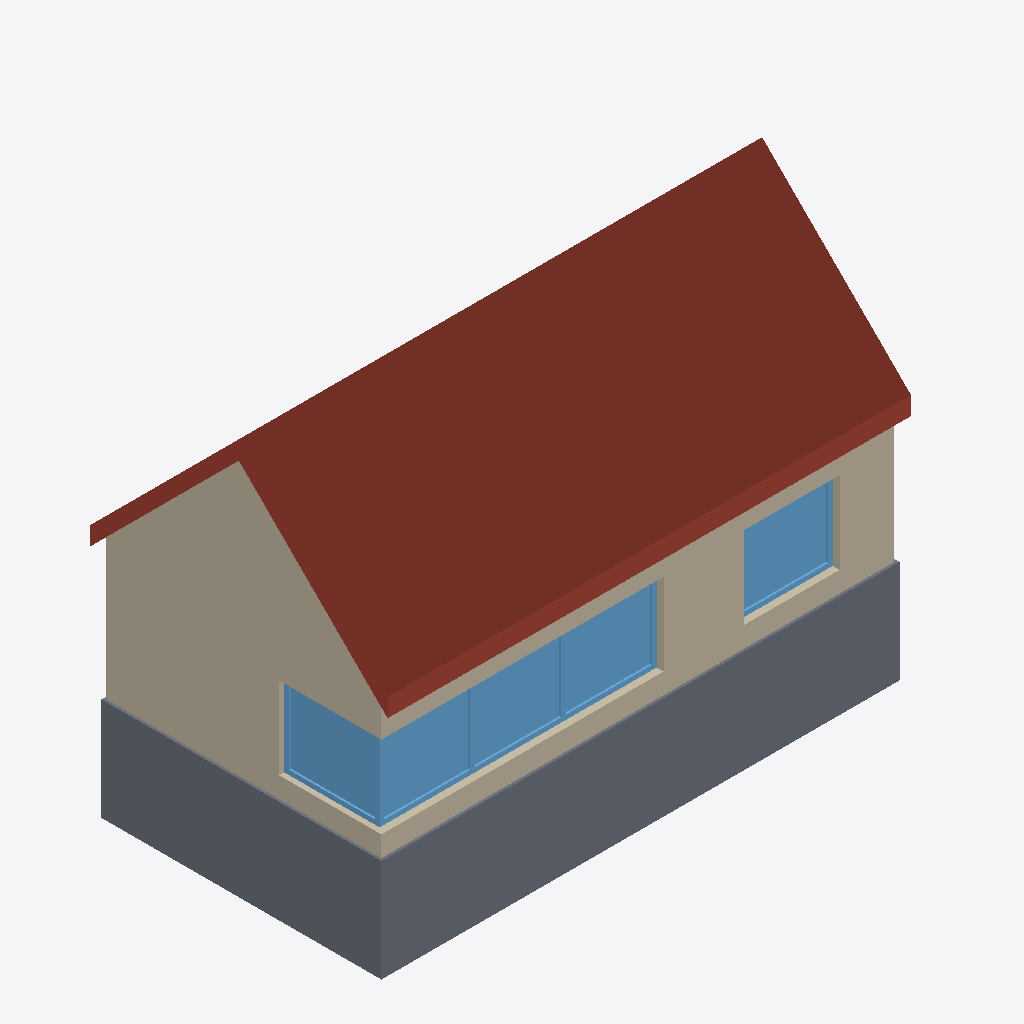
Isometric view of an IFC building model (IFC-SPF (STEP), schema IFC2X3, length unit millimetre), seen from the south-west, elements coloured by IFC class: 5 windows (light blue), 3 walls (beige), 1 roof (red-brown), 1 slab (grey).
Extent 10.7 m × 5.8 m × 7.8 m (x, y, z). Storeys (1): Ebene 1 at 0.00 m. Elements (13): 5 IfcWindow, 4 IfcWallStandardCase, 1 IfcDoor, 1 IfcRoof, 1 IfcSlab, 1 IfcStair.

HEADER;
FILE_DESCRIPTION(('ViewDefinition [CoordinationView]'),'2;1');
FILE_NAME('Projektnummer','2017-11-09T13:03:29',(''),(''),'The EXPRESS Data Manager Version 5.02.0100.07 : 28 Aug 2013','20150714_1515(x64) - Exporter 16.0.490.0 - Default UI','');
FILE_SCHEMA(('IFC2X3'));
ENDSEC;
DATA;
#95=IFCPROJECT('2Xw1_iVsn7OudAGdIJr3pp',#41,'Projektnummer',$,$,'Projektname','Projektstatus',(#84,#92),#79);
#5248=IFCSITE('3qGRFo0c5BxujvFRbsxaUk',#41,'Oberfläche:376012',$,'',#5247,#5244,$,.ELEMENT.,$,$,$,$,$);
#105=IFCBUILDING('0p2L3tKq51ButuzllYUFTK',#41,'',$,$,#32,$,'',.ELEMENT.,$,$,$);
#114=IFCBUILDINGSTOREY('3ZyhMqOs98Tu2nTB0nrehm',#41,'Ebene 1',$,$,#112,$,'Ebene 1',.ELEMENT.,0.0);
#339=IFCROOF('2FXcmLnmzDkvJMAGEXAVs0',#41,'South roof:South roof:375279',$,'South roof:South roof:375277',#288,$,'375279',.NOTDEFINED.);
#207=IFCSLAB('1NJPDRc3DDJh7rTsFCiSGq',#41,'Footing:Footing:375262',$,'Footing:Footing',#185,#205,'375262',.FLOOR.);
#1279=IFCWALLSTANDARDCASE('2DLuRGS9n41v3mwi$qFb98',#41,'West wall',$,'Basiswand:South wall:375916',#1252,#1277,'375930');
#1631=IFCWALLSTANDARDCASE('2tHa09veL10P9$ol9urWrT',#41,'South wall',$,'Basiswand:South wall:375916',#1611,#1629,'375976');
#596=IFCWINDOW('0DBW2HlRD0pwHbr5lqECOM',#41,' 2502:2502:375333',$,'2502',#595,#592,'375333',1600.0,1860.0);
#1189=IFCWINDOW('0DBW2HlRD0pwHbr5lqECR9',#41,' 2800:2800:375546',$,'2800',#1188,#1185,'375546',1600.0,90.0000000000001);
#745=IFCWINDOW('0DBW2HlRD0pwHbr5lqECPe',#41,' 2584:2584:375387',$,'2584',#744,#741,'375387',1600.0,1860.0);
#893=IFCWINDOW('0DBW2HlRD0pwHbr5lqECQZ',#41,' 2656:2656:375440',$,'2656',#892,#889,'375440',1600.0,1860.0);
#1041=IFCWINDOW('0DBW2HlRD0pwHbr5lqECRs',#41,' 2728:2728:375493',$,'2728',#1040,#1037,'375493',1600.0,1860.0);
#1508=IFCWALLSTANDARDCASE('0_LDtxH_XBNOcVliPeWOvq',#41,'East wall',$,'Basiswand:South wall:375916',#1488,#1506,'375954');
ENDSEC;